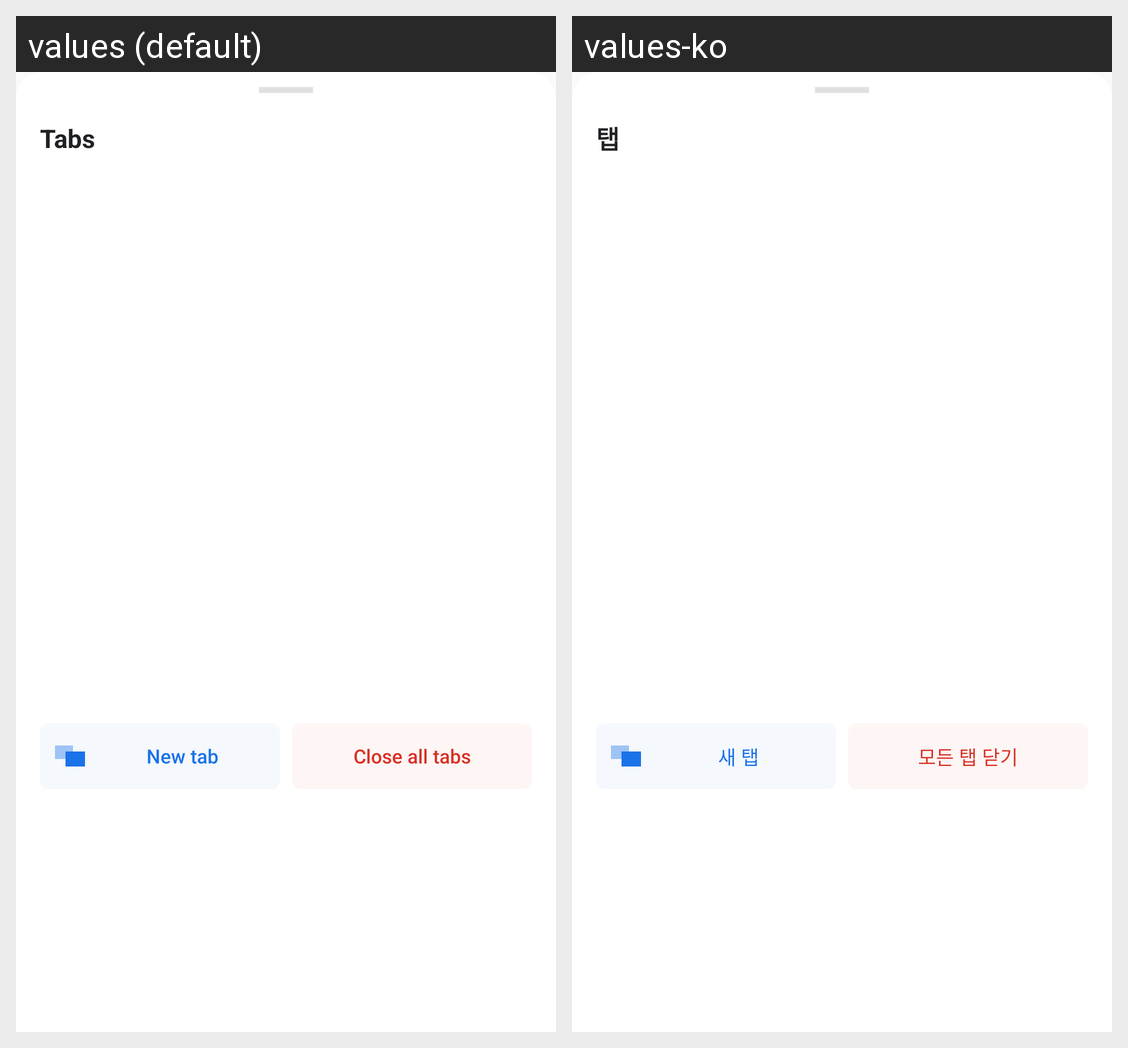

Translations of the strings shown on this Android screen, per locale in the grid:
Android screen res/layout/dialog_tabs.xml rendered under 2 locales, left to right: values (default), values-ko. Device: Nexus 5 (rendered at 1080×1920; each locale shown at half size, 540×960, under a caption strip naming it); theme AppTheme.
Strings drawn on this screen, with the default value and each locale's value (text and hints the layout hard-codes, and strings that could not be matched under every locale, appear in the picture but are not listed):

dlg_tabs_count
  values: Tabs
  values-ko: 탭

dlg_new_tab
  values: New tab
  values-ko: 새 탭

dlg_tabs_close_all
  values: Close all tabs
  values-ko: 모든 탭 닫기
